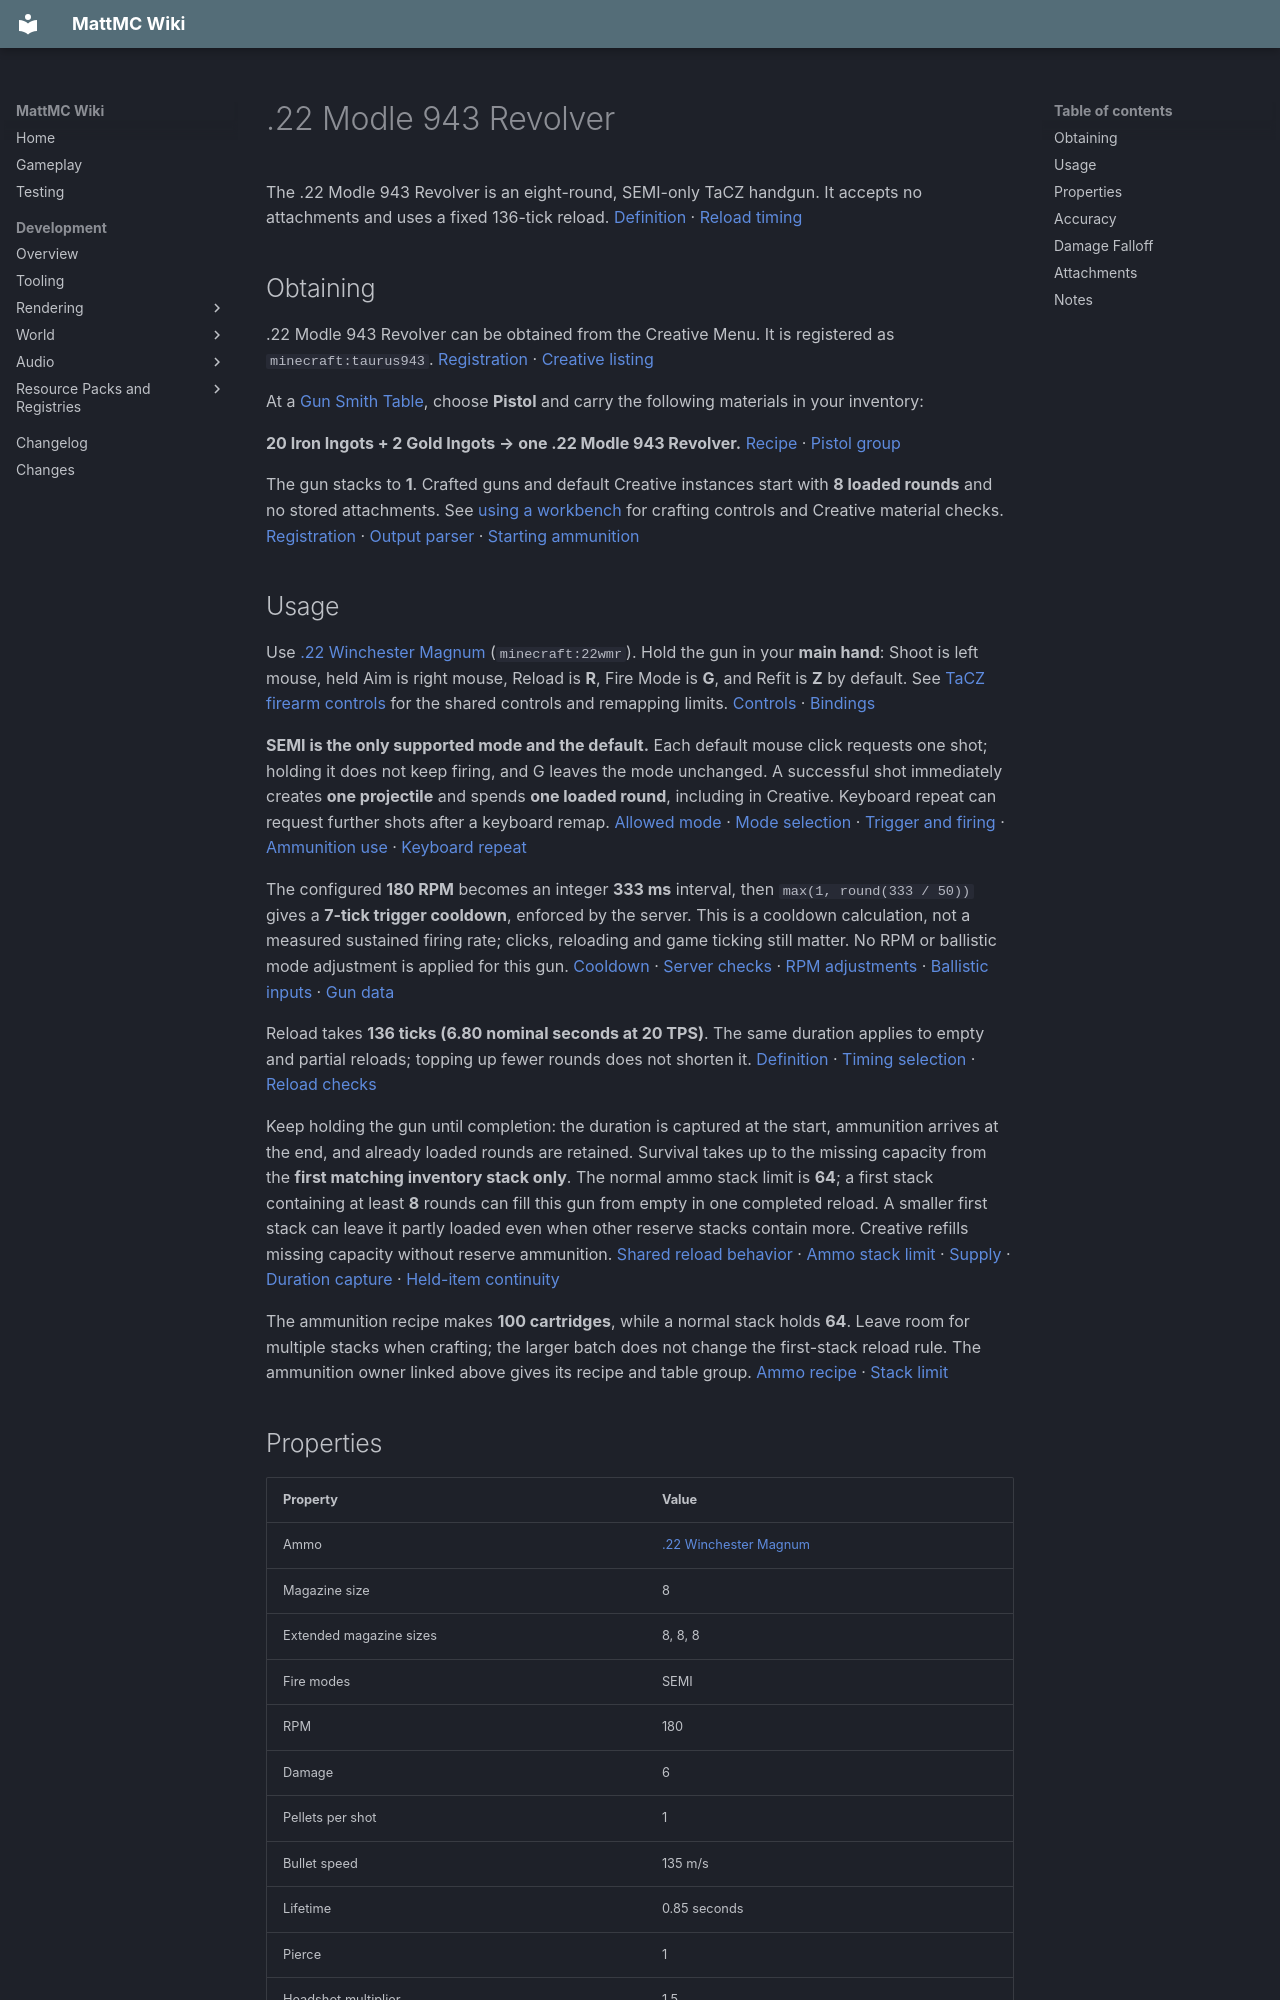

repository: HungLo2020/MattMC · page: gameplay/items/22Modle943Revolver/index.html · generator: mkdocs

# .22 Modle 943 Revolver

The .22 Modle 943 Revolver is an eight-round, SEMI-only TaCZ handgun. It accepts no attachments and uses a fixed 136-tick reload. [Definition][definition] · [Reload timing][timings]

## Obtaining

.22 Modle 943 Revolver can be obtained from the Creative Menu. It is registered as `minecraft:taurus943`. [Registration][registration] · [Creative listing][creative]

At a [Gun Smith Table](../blocks/TaCZWorkbenches.md#gun-smith-table), choose **Pistol** and carry the following materials in your inventory:

**20 Iron Ingots + 2 Gold Ingots → one .22 Modle 943 Revolver.** [Recipe][gun-recipe] · [Pistol group][gun-group]

The gun stacks to **1**. Crafted guns and default Creative instances start with **8 loaded rounds** and no stored attachments. See [using a workbench](../blocks/TaCZWorkbenches.md#using-a-workbench) for crafting controls and Creative material checks. [Registration][registration] · [Output parser][craft] · [Starting ammunition][loaded]

## Usage

Use [.22 Winchester Magnum](22WinchesterMagnum.md) (`minecraft:22wmr`). Hold the gun in your **main hand**: Shoot is left mouse, held Aim is right mouse, Reload is **R**, Fire Mode is **G**, and Refit is **Z** by default. See [TaCZ firearm controls](../mechanics/TaCZFirearms.md#controls) for the shared controls and remapping limits. [Controls][input] · [Bindings][keys]

**SEMI is the only supported mode and the default.** Each default mouse click requests one shot; holding it does not keep firing, and G leaves the mode unchanged. A successful shot immediately creates **one projectile** and spends **one loaded round**, including in Creative. Keyboard repeat can request further shots after a keyboard remap. [Allowed mode][allowed-modes] · [Mode selection][modes-cycle] · [Trigger and firing][cadence] · [Ammunition use][fire] · [Keyboard repeat][keyboard]

The configured **180 RPM** becomes an integer **333 ms** interval, then `max(1, round(333 / 50))` gives a **7-tick trigger cooldown**, enforced by the server. This is a cooldown calculation, not a measured sustained firing rate; clicks, reloading and game ticking still matter. No RPM or ballistic mode adjustment is applied for this gun. [Cooldown][cadence] · [Server checks][server] · [RPM adjustments][rpm-adjust] · [Ballistic inputs][ballistics] · [Gun data][gun-data]

Reload takes **136 ticks (6.80 nominal seconds at 20 TPS)**. The same duration applies to empty and partial reloads; topping up fewer rounds does not shorten it. [Definition][definition] · [Timing selection][timings] · [Reload checks][reload]

Keep holding the gun until completion: the duration is captured at the start, ammunition arrives at the end, and already loaded rounds are retained. Survival takes up to the missing capacity from the **first matching inventory stack only**. The normal ammo stack limit is **64**; a first stack containing at least **8** rounds can fill this gun from empty in one completed reload. A smaller first stack can leave it partly loaded even when other reserve stacks contain more. Creative refills missing capacity without reserve ammunition. [Shared reload behavior](../mechanics/TaCZFirearms.md#magazine-reserve-and-reloading) · [Ammo stack limit][ammo-index] · [Supply][loaded] · [Duration capture][duration] · [Held-item continuity][continuity]

The ammunition recipe makes **100 cartridges**, while a normal stack holds **64**. Leave room for multiple stacks when crafting; the larger batch does not change the first-stack reload rule. The ammunition owner linked above gives its recipe and table group. [Ammo recipe][ammo-recipe] · [Stack limit][ammo-index]

## Properties

| Property | Value |
| --- | --- |
| Ammo | [.22 Winchester Magnum](22WinchesterMagnum.md) |
| Magazine size | 8 |
| Extended magazine sizes | 8, 8, 8 |
| Fire modes | SEMI |
| RPM | 180 |
| Damage | 6 |
| Pellets per shot | 1 |
| Bullet speed | 135 m/s |
| Lifetime | 0.85 seconds |
| Pierce | 1 |
| Headshot multiplier | 1.5 |
| Knockback | 0.005 |

Capacity is fixed at **8 rounds**. The **8, 8, 8** extended-magazine row is a reference array; no Extended Mag slot or other attachment category is accepted. [Definition and fit][definition] · [Accepted attachment checks][fit]

The **Damage 6** row is the definition fallback and also the first bundled distance-band value. Hits farther away use the lower bands below. “Pellets per shot: 1” means one projectile for that round. [Curve conversion][ballistics] · [Bundled curve][curve] · [Shot creation][fire]

**Bullet speed 135 m/s** is the nominal conversion of **6.75 blocks/tick × 20**, treating one block as one metre. Lifetime is **17 game ticks**. Spread, shooter movement, friction, gravity, water and collisions affect flight, so speed × lifetime is not a promised range. [Definition][definition] · [Launch][launch] · [Flight][flight] · [Tick rate][ticks]

**Pierce 1** is a budget of successful entity-damage events, not block penetration or a guarantee of that many different targets. Block impact invokes the ordinary block callback and discards the bullet. **Knockback 0.005** is extra horizontal bullet push, with a 0.03 upward component when a usable horizontal direction exists; it does not guarantee displacement. [Hit handling][hit]

## Accuracy

| Property | Value |
| --- | --- |
| Standing | 3 |
| Moving | 3.5 |
| Sneaking | 1.25 |
| Prone | 1.5 |
| Aiming down sights | 0.1 |

These are spread inputs: lower values reduce random launch perturbation, not percentages or camera recoil. Selection priority is completed precision aim, non-swimming low pose, sneaking, moving, then standing. “Prone” names that low-pose input; it does not establish a working Crawl key. Attachment spread bonuses do not enter this spread calculation, and raw per-gun aim-time fields do not set the shared aim transition. See [shared controls](../mechanics/TaCZFirearms.md#controls). [Bundled inputs][spread] · [Pose selection][pose] · [Spread consumer][ballistics] · [Aim transition][aim] · [Launch][launch] The **1.25 Sneaking** value is lower than **1.5 Prone** in this definition.
